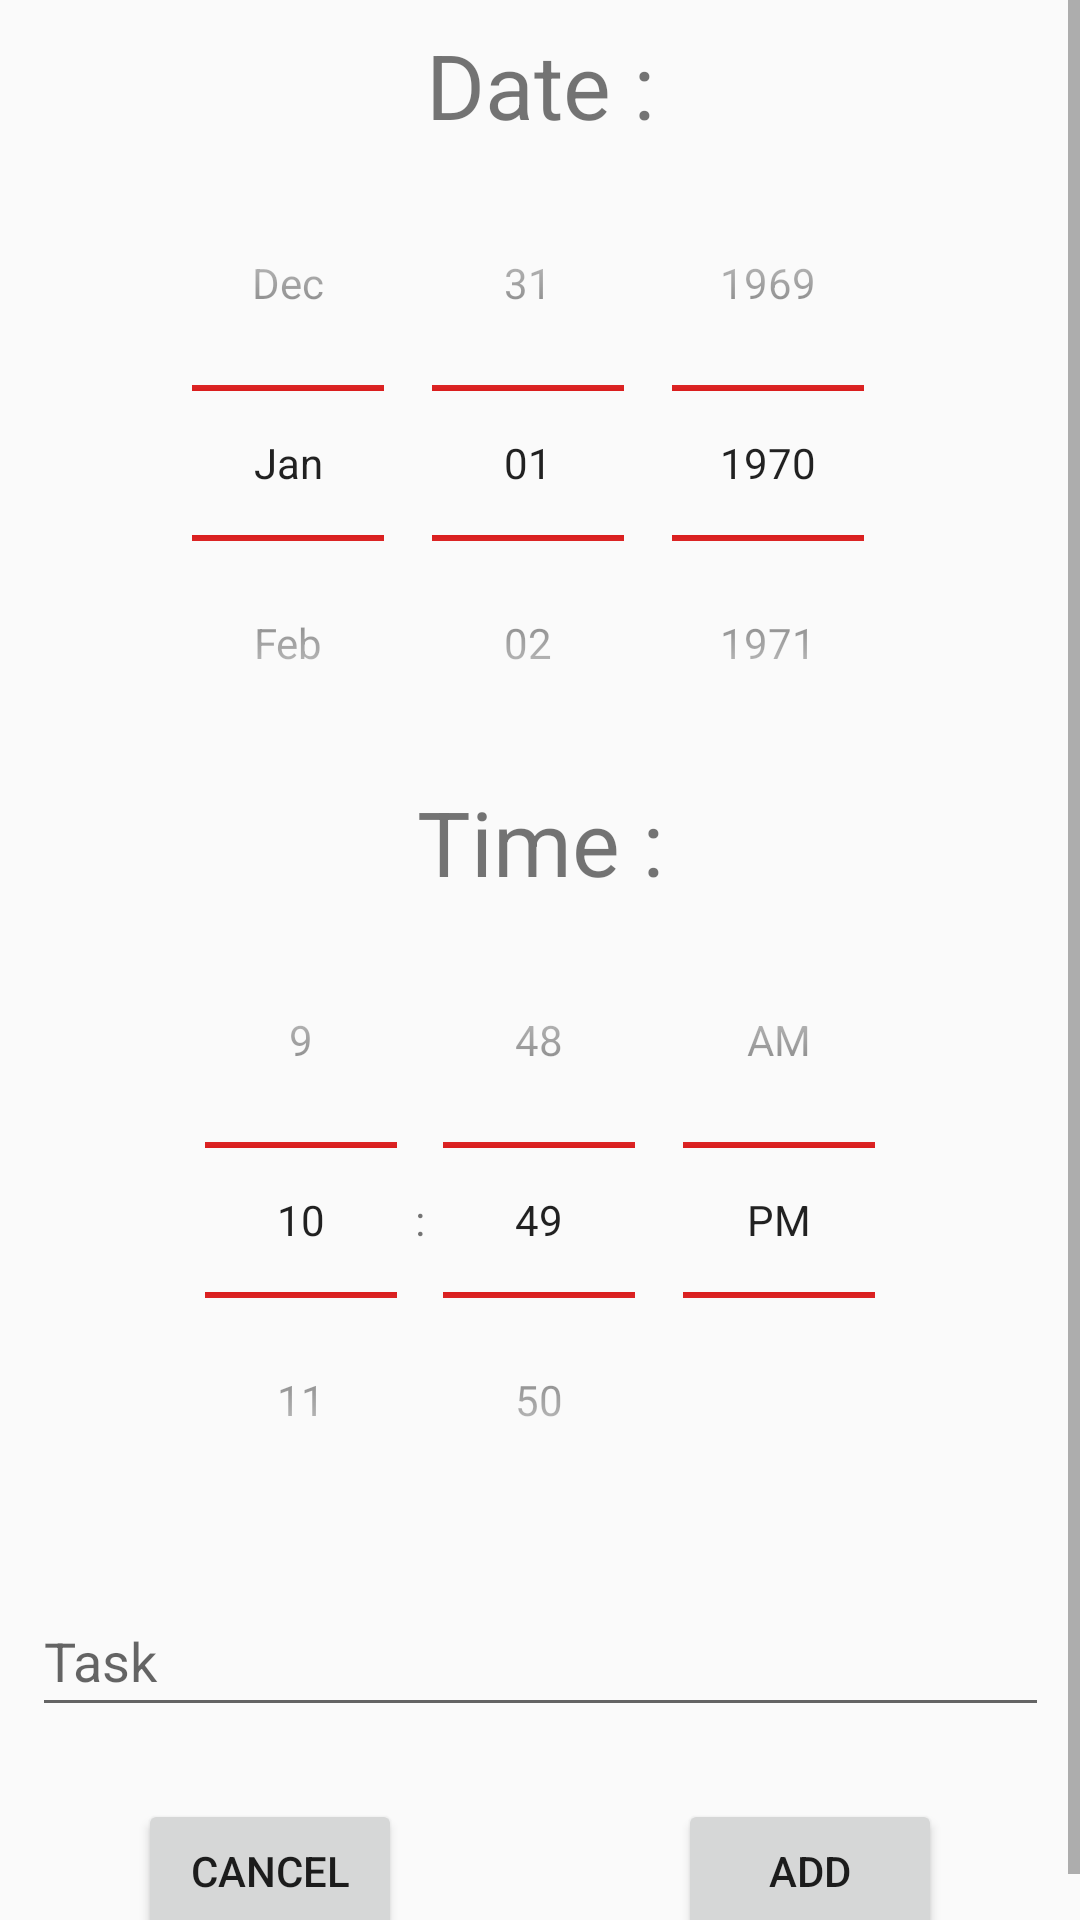

Here is an Android app screen rendered from its layout file. Give the layout XML and the strings, colors and styles it references.
<!-- AndroidManifest.xml: activity theme AppTheme.NoActionBar -->
<!-- res/layout/activity_add.xml -->
<?xml version="1.0" encoding="utf-8"?>
<ScrollView xmlns:android="http://schemas.android.com/apk/res/android"
    xmlns:app="http://schemas.android.com/apk/res-auto"
    xmlns:tools="http://schemas.android.com/tools"
    android:layout_width="match_parent"
    android:layout_height="match_parent"
    tools:context=".AddActivity">

    <android.support.constraint.ConstraintLayout
        android:id="@+id/constraintLayout"
        android:layout_width="match_parent"
        android:layout_height="wrap_content"
        tools:layout_editor_absoluteX="0dp"
        tools:layout_editor_absoluteY="0dp">

        <EditText
            android:id="@+id/input_comments"
            android:layout_width="339dp"
            android:layout_height="47dp"
            android:layout_marginEnd="8dp"
            android:layout_marginStart="8dp"
            android:layout_marginTop="16dp"
            android:ems="10"
            android:hint="@string/input_label"
            android:inputType="textShortMessage"
            app:layout_constraintEnd_toEndOf="parent"
            app:layout_constraintHorizontal_bias="0.517"
            app:layout_constraintStart_toStartOf="parent"
            app:layout_constraintTop_toBottomOf="@+id/timePicker" />

        <Button
            android:id="@+id/btn_add"
            android:layout_width="wrap_content"
            android:layout_height="wrap_content"
            android:layout_marginBottom="8dp"
            android:layout_marginEnd="8dp"
            android:layout_marginStart="8dp"
            android:layout_marginTop="24dp"
            android:text="@string/add"
            app:layout_constraintBottom_toBottomOf="parent"
            app:layout_constraintEnd_toEndOf="parent"
            app:layout_constraintStart_toEndOf="@+id/textView3"
            app:layout_constraintTop_toBottomOf="@+id/input_comments" />

        <Button
            android:id="@+id/btn_cancel"
            android:layout_width="88dp"
            android:layout_height="wrap_content"
            android:layout_marginBottom="8dp"
            android:layout_marginEnd="8dp"
            android:layout_marginStart="8dp"
            android:layout_marginTop="24dp"
            android:text="@string/cancel"
            app:layout_constraintBottom_toBottomOf="parent"
            app:layout_constraintEnd_toStartOf="@+id/textView3"
            app:layout_constraintStart_toStartOf="parent"
            app:layout_constraintTop_toBottomOf="@+id/input_comments" />

        <DatePicker
            android:id="@+id/datePicker"
            style="@style/MyDatePickerSpinnerStyle"
            android:layout_width="0dp"
            android:layout_height="wrap_content"
            android:layout_marginEnd="8dp"
            android:layout_marginStart="8dp"
            android:datePickerMode="spinner"
            android:theme="@style/MyDatePickerSpinnerStyle"
            app:layout_constraintEnd_toEndOf="parent"
            app:layout_constraintHorizontal_bias="0.0"
            app:layout_constraintStart_toStartOf="parent"
            app:layout_constraintTop_toBottomOf="@+id/txtDate" />

        <TimePicker
            android:id="@+id/timePicker"
            android:layout_width="0dp"
            android:layout_height="wrap_content"
            android:layout_marginEnd="8dp"
            android:layout_marginStart="8dp"
            android:theme="@style/MyTimePickerSpinnerStyle"
            android:timePickerMode="spinner"
            app:layout_constraintEnd_toEndOf="parent"
            app:layout_constraintHorizontal_bias="0.0"
            app:layout_constraintStart_toStartOf="parent"
            app:layout_constraintTop_toBottomOf="@+id/txtTime" />

        <TextView
            android:id="@+id/txtTime"
            android:layout_width="0dp"
            android:layout_height="wrap_content"
            android:layout_marginEnd="8dp"
            android:layout_marginStart="8dp"
            android:text="@string/time"
            android:textAlignment="center"
            android:textSize="30sp"
            app:layout_constraintEnd_toEndOf="parent"
            app:layout_constraintHorizontal_bias="0.441"
            app:layout_constraintStart_toStartOf="parent"
            app:layout_constraintTop_toBottomOf="@+id/datePicker" />

        <TextView
            android:id="@+id/txtDate"
            android:layout_width="0dp"
            android:layout_height="wrap_content"
            android:layout_marginEnd="8dp"
            android:layout_marginStart="8dp"
            android:layout_marginTop="8dp"
            android:text="@string/date"
            android:textAlignment="center"
            android:textSize="30sp"
            app:layout_constraintEnd_toEndOf="parent"
            app:layout_constraintStart_toStartOf="parent"
            app:layout_constraintTop_toTopOf="parent" />

        <TextView
            android:id="@+id/textView3"
            android:layout_width="wrap_content"
            android:layout_height="wrap_content"
            android:layout_marginEnd="8dp"
            android:layout_marginStart="8dp"
            android:layout_marginTop="8dp"
            android:text=""
            app:layout_constraintEnd_toEndOf="parent"
            app:layout_constraintStart_toStartOf="parent"
            app:layout_constraintTop_toBottomOf="@+id/input_comments" />

    </android.support.constraint.ConstraintLayout>



</ScrollView>
<!-- resources referenced by this layout -->
<resources>
  <string name="add">Add</string>
  <string name="cancel">Cancel</string>
  <string name="date">Date : </string>
  <string name="input_label">Task</string>
  <string name="time">Time : </string>
  <style name="MyDatePickerSpinnerStyle" parent="@android:style/Widget.Material.DatePicker">
          <item name="android:datePickerMode">spinner</item>
          <item name="android:calendarViewShown">false</item>
          <item name="colorControlNormal">#d50000</item>
      </style>
  <style name="MyTimePickerSpinnerStyle" parent="@android:style/Widget.Material.TimePicker">
          <item name="android:timePickerMode">spinner</item>
          <item name="colorControlNormal">#d50000</item>
      </style>
  <style name="AppTheme.NoActionBar">
          <item name="windowActionBar">false</item>
          <item name="windowNoTitle">true</item>
      </style>
</resources>
